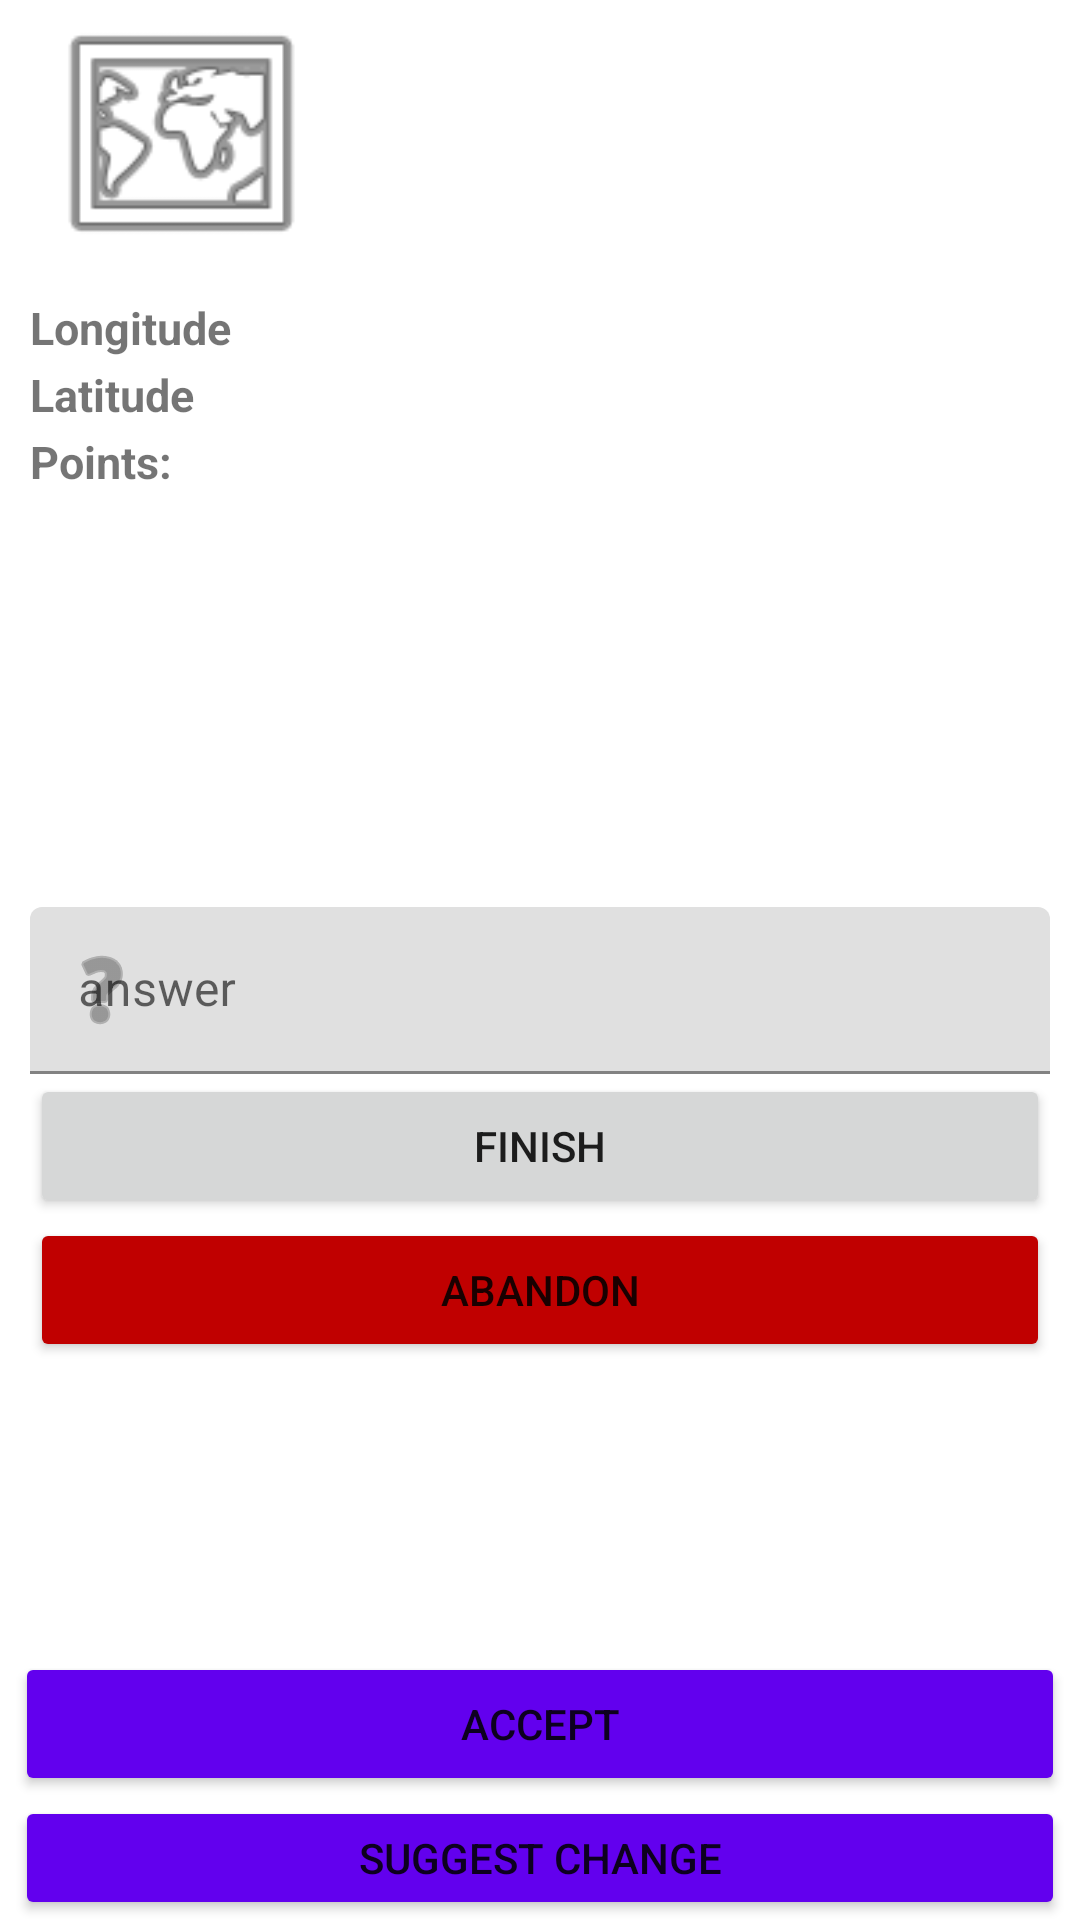

Produce the Android XML layout that renders to this screen, including the resource entries it uses.
<!-- AndroidManifest.xml: application theme Theme.TreasureHuntingFrontend -->
<!-- res/layout/fragment_quest_details.xml -->
<?xml version="1.0" encoding="utf-8"?>
<LinearLayout xmlns:android="http://schemas.android.com/apk/res/android"
    xmlns:tools="http://schemas.android.com/tools"
    xmlns:app="http://schemas.android.com/apk/res-auto"
    android:orientation="vertical"
    android:layout_width="match_parent"
    android:layout_height="match_parent"

    android:weightSum="7"
    >

    <LinearLayout
        android:layout_width="match_parent"
        android:layout_height="0dp"
        android:weightSum="3"
        android:orientation="horizontal"
        android:layout_marginBottom="5dp"
        android:layout_weight="1">
        <ImageView
            android:layout_weight="1"
            android:layout_width="0dp"
            android:src="@android:drawable/ic_menu_mapmode"
            android:backgroundTint="@color/black"
            android:foregroundTint="@color/black"
            android:layout_height="match_parent"/>
        <TextView
            android:id="@+id/text_name"
            android:layout_width="0dp"
            android:layout_height="match_parent"
            tools:text="Quest name"
            android:textAlignment="center"
            android:layout_weight="2"
            android:gravity="center"
            android:textSize="28sp"
            android:textStyle="bold"
            android:paddingRight="10dp"
            />
    </LinearLayout>
    <LinearLayout
        android:layout_weight="1"
        android:layout_width="match_parent"
        android:orientation="vertical"
        android:paddingLeft="10dp"
        android:paddingRight="10dp"
        android:layout_height="0dp">
        <LinearLayout
            android:layout_width="match_parent"
            android:layout_height="wrap_content"
            android:layout_marginTop="5dp"
            android:weightSum="2">
            <TextView
                android:layout_width="0dp"
                android:layout_height="match_parent"
                android:layout_weight="1"
                android:text="@string/longitude"
                android:textSize="15sp"
                android:textStyle="bold"
                />
            <TextView
                android:id="@+id/text_longitude"
                android:layout_width="0dp"
                android:layout_height="match_parent"
                android:layout_weight="1"
                tools:text="24.4"
                android:textSize="15sp"
                />
        </LinearLayout>
        <LinearLayout
            android:layout_width="match_parent"
            android:layout_height="wrap_content"
            android:layout_marginTop="2dp"
            android:weightSum="2">
            <TextView
                android:layout_width="0dp"
                android:layout_height="match_parent"
                android:layout_weight="1"
                android:text="@string/latitude"
                android:textSize="15sp"
                android:textStyle="bold"
                />
            <TextView
                android:id="@+id/text_latitude"
                android:layout_width="0dp"
                android:layout_height="match_parent"
                android:layout_weight="1"
                tools:text="35.4"
                android:textSize="15sp"
                />
        </LinearLayout>
        <LinearLayout
            android:layout_width="match_parent"
            android:layout_height="wrap_content"
            android:layout_marginTop="2dp"
            android:weightSum="2">
            <TextView
                android:layout_width="0dp"
                android:layout_height="match_parent"
                android:layout_weight="1"
                android:text="@string/points"
                android:textSize="15sp"
                android:textStyle="bold"
                />
            <TextView
                android:id="@+id/text_points"
                android:layout_width="0dp"
                android:layout_height="match_parent"
                android:layout_weight="1"
                tools:text="5"
                android:textSize="15sp"
                />
        </LinearLayout>
    </LinearLayout>
    <LinearLayout
        android:id="@+id/layout_active_quest"
        android:orientation="vertical"
        android:layout_width="match_parent"
        android:layout_weight="4"
        android:layout_height="0dp"
        android:padding="10dp"
        android:visibility="visible"
        >
        <TextView
            android:id="@+id/text_description"
            android:layout_width="match_parent"
            android:layout_height="wrap_content"
            android:gravity="center_vertical"
            android:layout_marginBottom="10dp"
            tools:text="LOREM IPSUM ajsdhnkjansdajk \nkjansdjnan akjsndkajn\n ajsda"
            />
        <ScrollView
            android:layout_width="match_parent"
            android:layout_height="80dp">
            <androidx.recyclerview.widget.RecyclerView
                android:layout_width="match_parent"
                android:layout_height="wrap_content"
                android:id="@+id/recycler_view"
                tools:listitem="@layout/rowitem_quest_details_options"
                app:layoutManager="androidx.recyclerview.widget.LinearLayoutManager"
                />
        </ScrollView>
        <com.google.android.material.textfield.TextInputLayout
            android:id="@+id/answer_text_input"
            android:layout_width="match_parent"
            android:layout_height="wrap_content"
            app:startIconDrawable="@android:drawable/ic_menu_help"
            android:hint="@string/answer">

            <com.google.android.material.textfield.TextInputEditText
                android:id="@+id/answer_edit_text"
                android:layout_width="match_parent"
                android:layout_height="wrap_content"
                 />
        </com.google.android.material.textfield.TextInputLayout>

        <Button
            android:id="@+id/bFinish"
            android:layout_width="match_parent"
            android:text="@string/b_finish"
            android:layout_height="wrap_content"/>
        <Button
            android:id="@+id/bAbandon"
            android:layout_width="match_parent"
            android:layout_height="wrap_content"
            android:backgroundTint="@color/red"
            android:text="@string/b_abandon"
            />

        </LinearLayout>
    <LinearLayout
        android:layout_weight="1"
        android:layout_width="match_parent"
        android:orientation="vertical"
        android:layout_marginTop="10dp"
        android:layout_height="0dp">
        <Button
            android:id="@+id/bAccept"
            android:layout_marginLeft="5dp"
            android:layout_marginRight="5dp"
            android:layout_width="match_parent"
            android:layout_height="wrap_content"
            android:backgroundTint="@color/purple_500"
            android:text="@string/b_accept"
            />
        <Button
            android:id="@+id/bSuggest"
            android:layout_marginLeft="5dp"
            android:layout_marginRight="5dp"
            android:layout_width="match_parent"
            android:layout_height="wrap_content"
            android:backgroundTint="@color/purple_500"
            android:text="@string/b_suggest_change"
            />
    </LinearLayout>
</LinearLayout>
<!-- res/layout/rowitem_quest_details_options.xml (included above) -->
<?xml version="1.0" encoding="utf-8"?>
<LinearLayout xmlns:android="http://schemas.android.com/apk/res/android"
    xmlns:tools="http://schemas.android.com/tools"
    android:orientation="vertical"
    android:layout_width="match_parent"
    android:layout_height="25dp">
    <TextView
        android:id="@+id/text"
        android:textSize="15sp"
        tools:text="First option"
        android:layout_width="match_parent"

        android:gravity="center"
        android:textAlignment="center"
        android:layout_height="wrap_content"/>

</LinearLayout>
<!-- resources referenced by this layout -->
<resources>
  <color name="black">#FF000000</color>
  <color name="purple_500">#FF6200EE</color>
  <color name="red">#C00000</color>
  <string name="answer">answer</string>
  <string name="b_abandon">Abandon</string>
  <string name="b_accept">Accept</string>
  <string name="b_finish">Finish</string>
  <string name="b_suggest_change">Suggest change</string>
  <string name="latitude">Latitude</string>
  <string name="longitude">Longitude</string>
  <string name="points">Points:</string>
  <style name="Theme.TreasureHuntingFrontend" parent="Theme.MaterialComponents.DayNight.DarkActionBar">
          
          <item name="colorPrimary">@color/purple_500</item>
          <item name="colorPrimaryVariant">@color/purple_700</item>
          <item name="colorOnPrimary">@color/white</item>
          
          <item name="colorSecondary">@color/teal_200</item>
          <item name="colorSecondaryVariant">@color/teal_700</item>
          <item name="colorOnSecondary">@color/black</item>
          
          <item name="android:statusBarColor" tools:targetApi="l">?attr/colorPrimaryVariant</item>
          
          <item name="android:switchStyle">?attr/colorPrimary</item>
      </style>
  <color name="purple_700">#FF3700B3</color>
  <color name="white">#FFFFFFFF</color>
  <color name="teal_200">#FF03DAC5</color>
  <color name="teal_700">#FF018786</color>
</resources>
